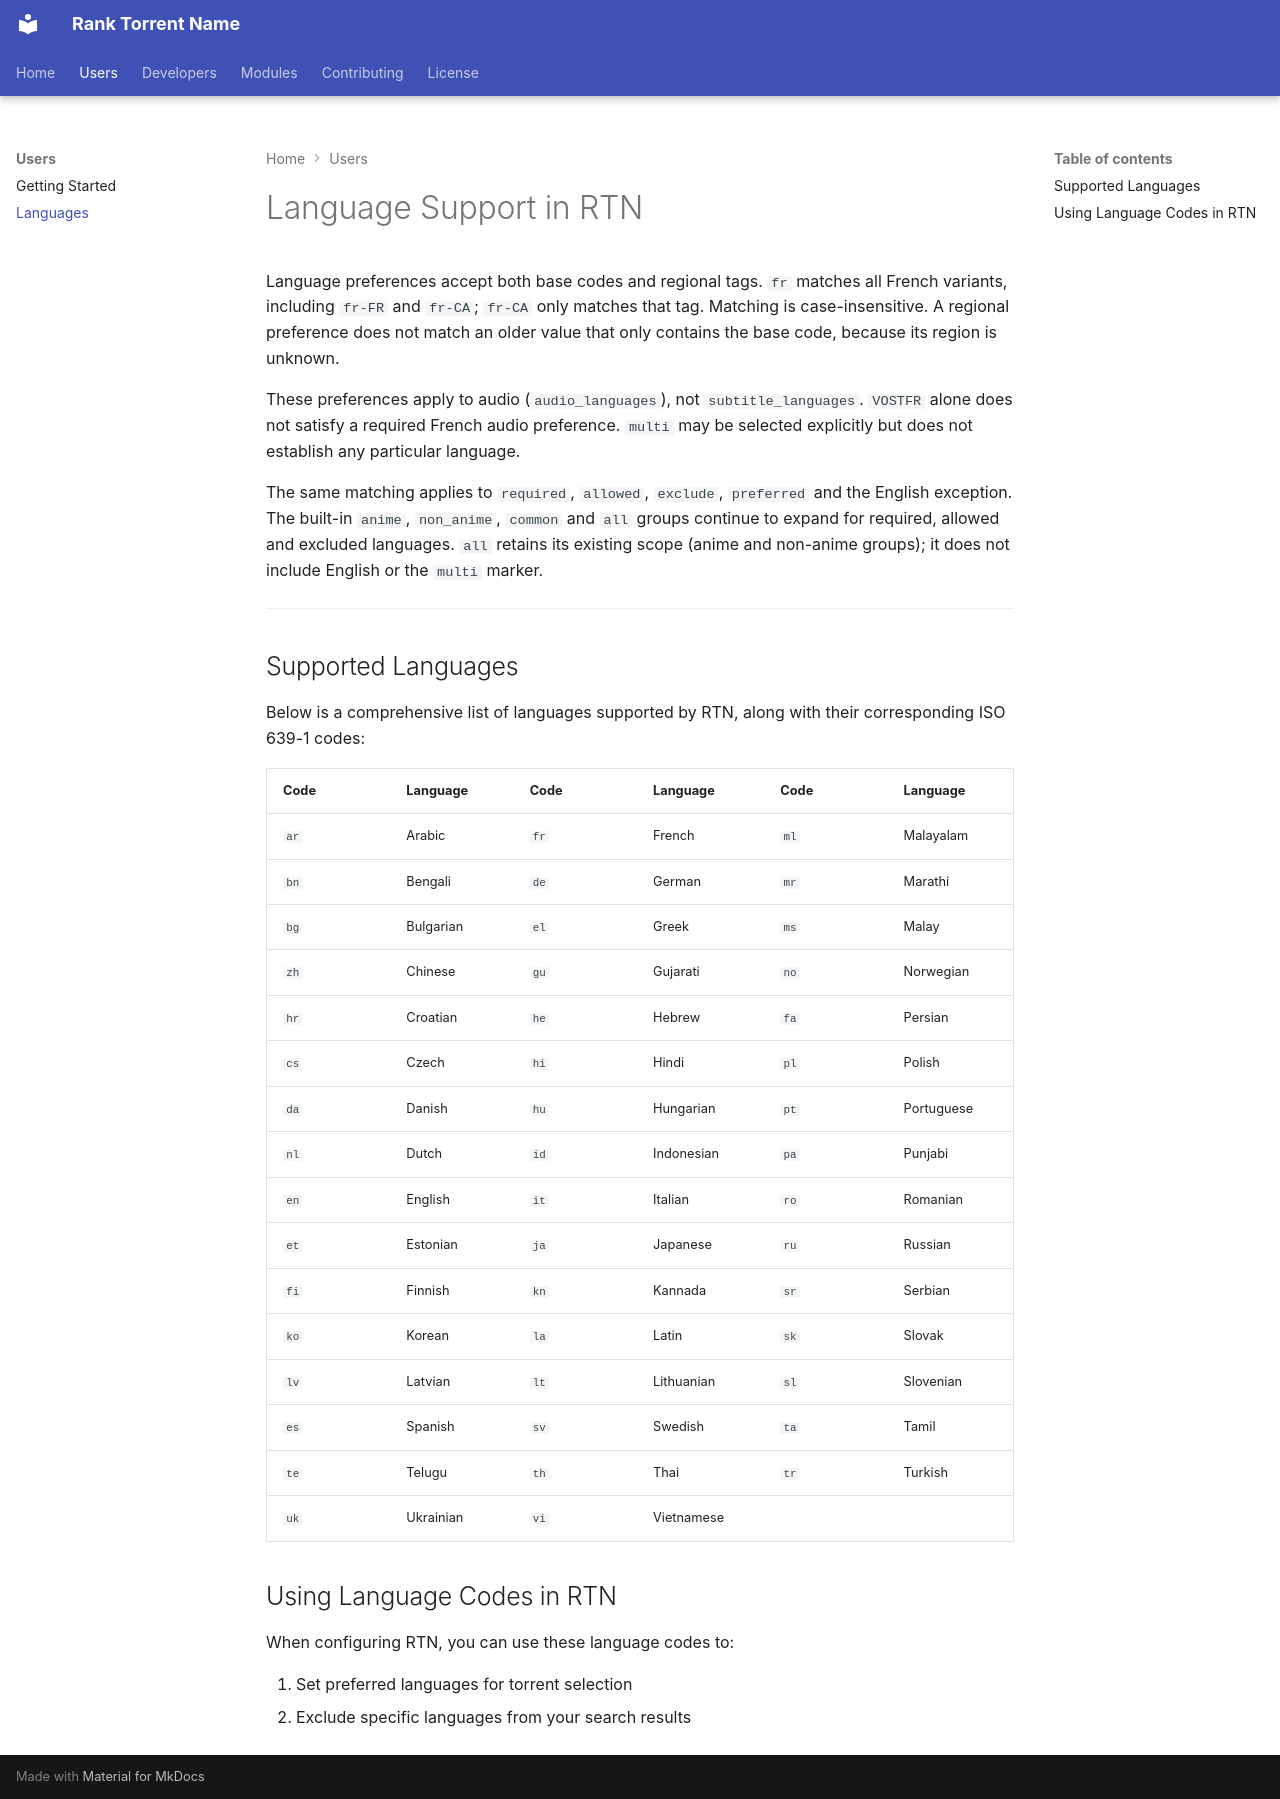

repository: streama-hub/rank-torrent-name · page: users/languages/index.html · generator: mkdocs

# Language Support in RTN

Language preferences accept both base codes and regional tags. `fr` matches all
French variants, including `fr-FR` and `fr-CA`; `fr-CA` only matches that tag.
Matching is case-insensitive. A regional preference does not match an older value
that only contains the base code, because its region is unknown.

These preferences apply to audio (`audio_languages`), not `subtitle_languages`.
`VOSTFR` alone does not satisfy a required French audio preference. `multi` may be
selected explicitly but does not establish any particular language.

The same matching applies to `required`, `allowed`, `exclude`, `preferred` and the
English exception. The built-in `anime`, `non_anime`, `common` and `all` groups
continue to expand for required, allowed and excluded languages. `all` retains
its existing scope (anime and non-anime groups); it does not include English or
the `multi` marker.

---

## Supported Languages {#supported-languages}

Below is a comprehensive list of languages supported by RTN, along with their corresponding ISO 639-1 codes:

| Code | Language   | Code | Language   | Code | Language   |
|------|------------|------|------------|------|------------|
| `ar`   | Arabic     | `fr`   | French     | `ml`   | Malayalam  |
| `bn`   | Bengali    | `de`   | German     | `mr`   | Marathi    |
| `bg`   | Bulgarian  | `el`   | Greek      | `ms`   | Malay      |
| `zh`   | Chinese    | `gu`   | Gujarati   | `no`   | Norwegian  |
| `hr`   | Croatian   | `he`   | Hebrew     | `fa`   | Persian    |
| `cs`   | Czech      | `hi`   | Hindi      | `pl`   | Polish     |
| `da`   | Danish     | `hu`   | Hungarian  | `pt`   | Portuguese |
| `nl`   | Dutch      | `id`   | Indonesian | `pa`   | Punjabi    |
| `en`   | English    | `it`   | Italian    | `ro`   | Romanian   |
| `et`   | Estonian   | `ja`   | Japanese   | `ru`   | Russian    |
| `fi`   | Finnish    | `kn`   | Kannada    | `sr`   | Serbian    |
| `ko`   | Korean     | `la`   | Latin      | `sk`   | Slovak     |
| `lv`   | Latvian    | `lt`   | Lithuanian | `sl`   | Slovenian  |
| `es`   | Spanish    | `sv`   | Swedish    | `ta`   | Tamil      |
| `te`   | Telugu     | `th`   | Thai       | `tr`   | Turkish    |
| `uk`   | Ukrainian  | `vi`   | Vietnamese |        |            |

## Using Language Codes in RTN

When configuring RTN, you can use these language codes to:

1. Set preferred languages for torrent selection
2. Exclude specific languages from your search results
